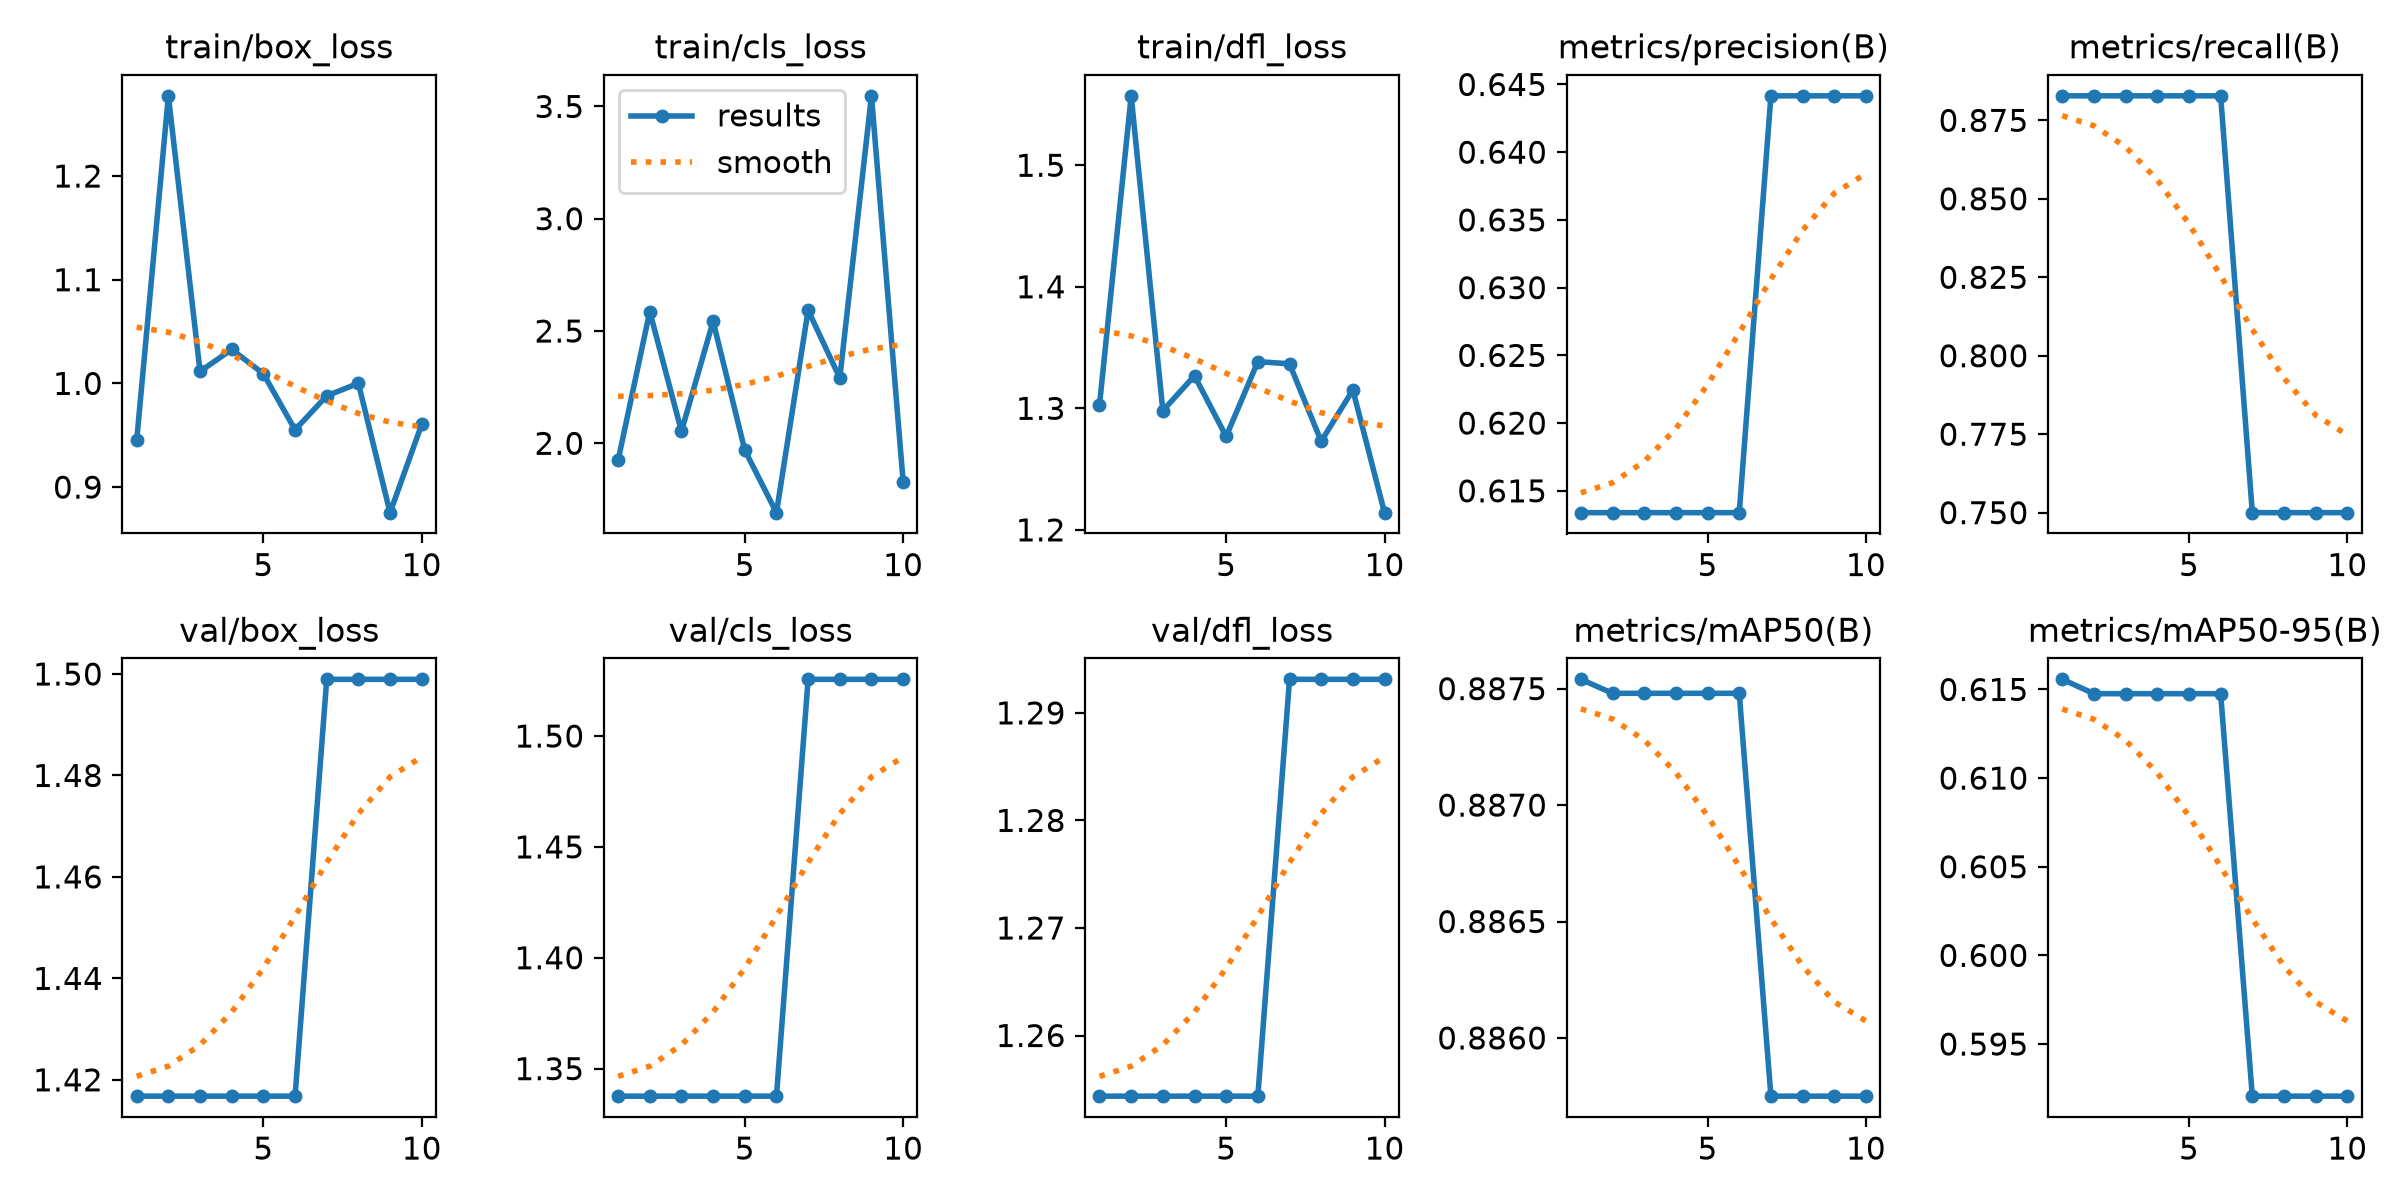

Values plotted in this chart, from the file beside it:
epoch, time, train/box_loss, train/cls_loss, train/dfl_loss, metrics/precision(B), metrics/recall(B), metrics/mAP50(B), metrics/mAP50-95(B), val/box_loss, val/cls_loss, val/dfl_loss, lr/pg0, lr/pg1, lr/pg2
1, 4.647, 0.945, 1.924, 1.303, 0.6134, 0.8828, 0.8875, 0.6156, 1.417, 1.338, 1.254, 0, 0, 0
2, 7.294, 1.277, 2.587, 1.557, 0.6134, 0.8828, 0.8875, 0.6148, 1.417, 1.338, 1.254, 3.57397e-05, 3.57397e-05, 3.57397e-05
3, 9.616, 1.012, 2.053, 1.298, 0.6134, 0.8828, 0.8875, 0.6148, 1.417, 1.338, 1.254, 6.36253e-05, 6.36253e-05, 6.36253e-05
4, 11.92, 1.033, 2.543, 1.327, 0.6134, 0.8828, 0.8875, 0.6148, 1.417, 1.338, 1.254, 8.3657e-05, 8.3657e-05, 8.3657e-05
5, 14.18, 1.009, 1.97, 1.277, 0.6134, 0.8828, 0.8875, 0.6148, 1.417, 1.338, 1.254, 7.1876e-05, 7.1876e-05, 7.1876e-05
6, 16.59, 0.9553, 1.691, 1.338, 0.6134, 0.8828, 0.8875, 0.6148, 1.417, 1.338, 1.254, 6.0095e-05, 6.0095e-05, 6.0095e-05
7, 18.97, 0.988, 2.593, 1.337, 0.6442, 0.75, 0.8858, 0.5921, 1.499, 1.526, 1.293, 4.8314e-05, 4.8314e-05, 4.8314e-05
8, 21.38, 1, 2.291, 1.273, 0.6442, 0.75, 0.8858, 0.5921, 1.499, 1.526, 1.293, 3.6533e-05, 3.6533e-05, 3.6533e-05
9, 23.69, 0.8753, 3.547, 1.315, 0.6442, 0.75, 0.8858, 0.5921, 1.499, 1.526, 1.293, 2.4752e-05, 2.4752e-05, 2.4752e-05
10, 25.77, 0.9605, 1.829, 1.214, 0.6442, 0.75, 0.8858, 0.5921, 1.499, 1.526, 1.293, 1.2971e-05, 1.2971e-05, 1.2971e-05
